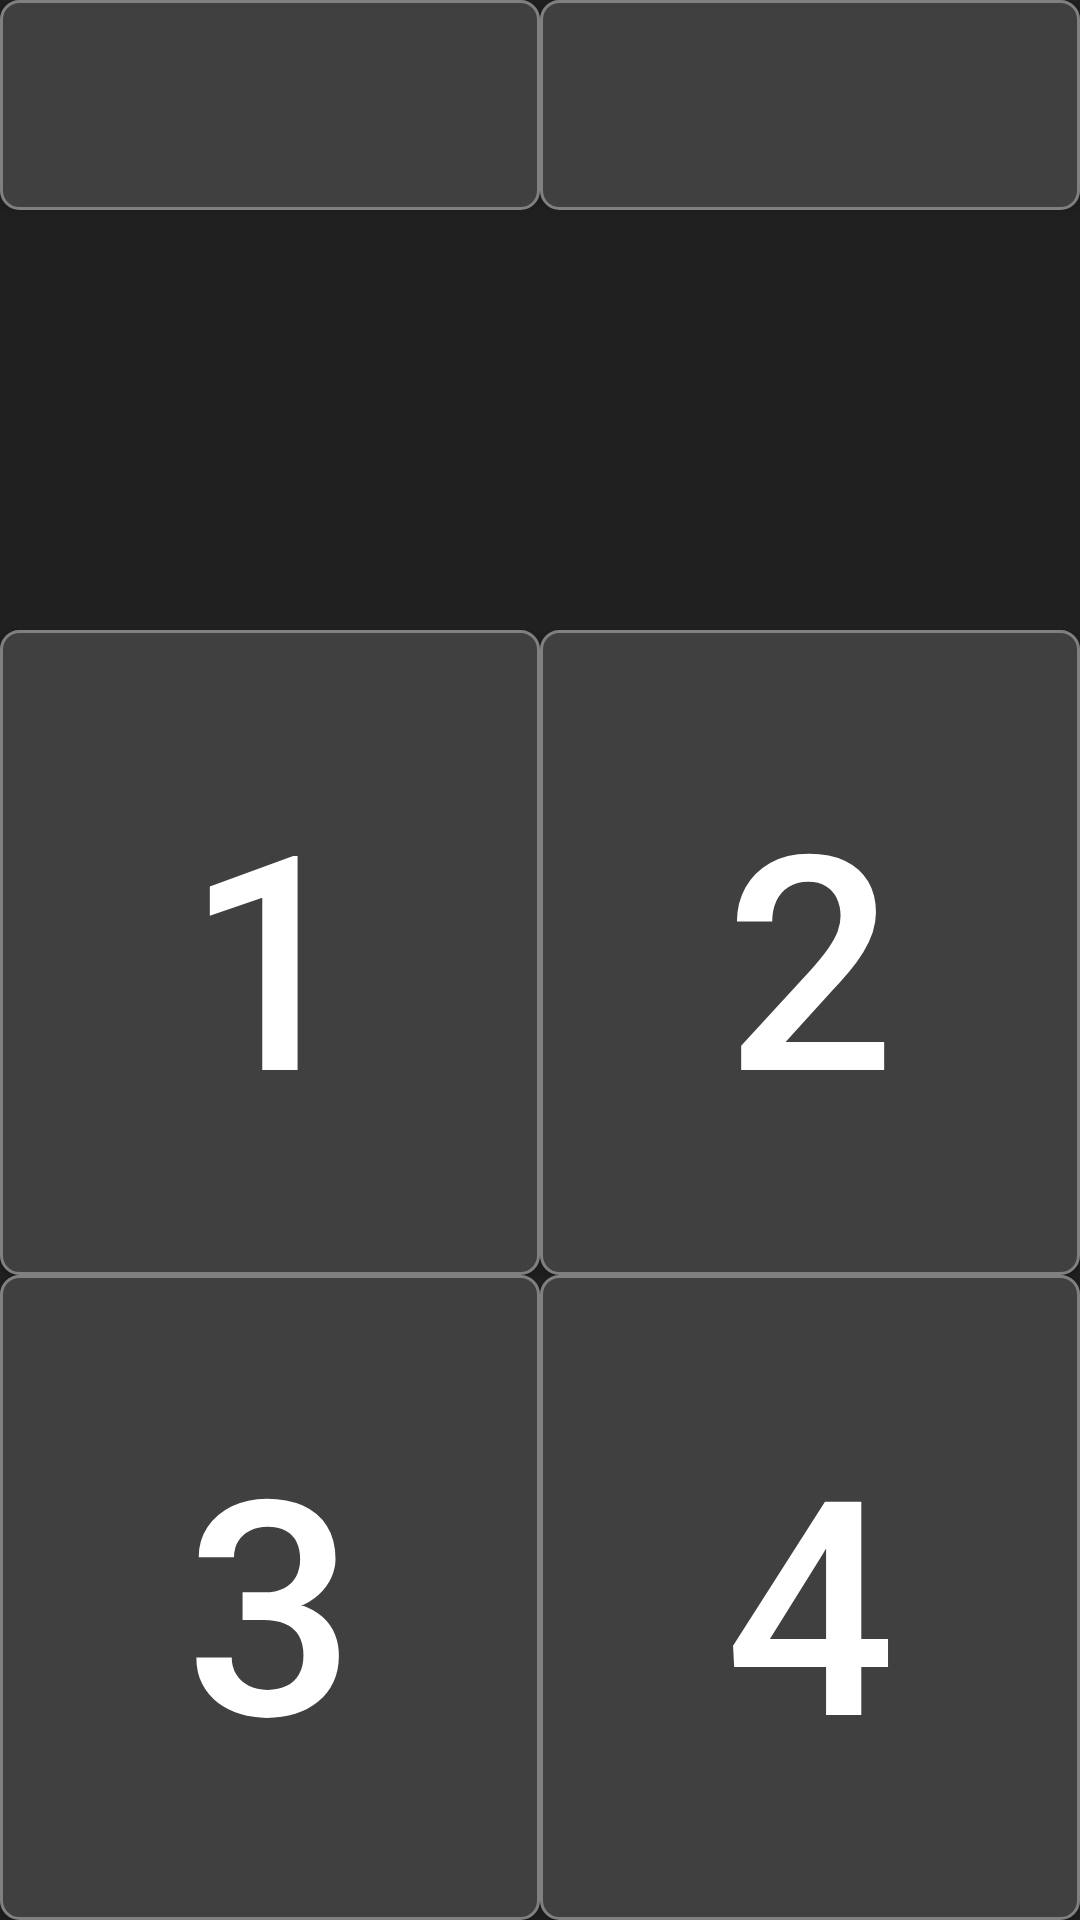

Here is an Android app screen rendered from its layout file. Give the layout XML and the strings, colors and styles it references.
<!-- AndroidManifest.xml: application theme AppTheme -->
<!-- res/layout/activity_decklist.xml -->
<?xml version="1.0" encoding="utf-8"?>
<androidx.constraintlayout.widget.ConstraintLayout
    xmlns:android="http://schemas.android.com/apk/res/android"
    xmlns:app="http://schemas.android.com/apk/res-auto"
    android:id="@+id/activity_decklist"
    android:layout_width="match_parent"
    android:layout_height="match_parent"
    >

    <Button
        android:id="@+id/btn_reset"
        android:layout_width="0dp"
        android:layout_height="70dp"
        android:background="@drawable/answer_background_parent"
        android:textColor="@color/colorText"
        android:textSize="20dp"
        app:layout_constraintStart_toStartOf="parent"
        app:layout_constraintEnd_toStartOf="@+id/btn_undo"
        app:layout_constraintTop_toTopOf="parent"
        app:layout_constraintBottom_toTopOf="@+id/txv_total"
        />

    <Button
        android:id="@+id/btn_undo"
        android:layout_width="0dp"
        android:layout_height="70dp"
        android:background="@drawable/answer_background_parent"
        android:textColor="@color/colorText"
        android:textSize="20dp"
        app:layout_constraintStart_toEndOf="@+id/btn_reset"
        app:layout_constraintEnd_toEndOf="parent"
        app:layout_constraintTop_toTopOf="parent"
        app:layout_constraintBottom_toTopOf="@+id/txv_total"
        />

    <TextView
        android:id="@+id/txv_total"
        android:layout_width="0dp"
        android:layout_height="70dp"
        android:textColor="@color/colorText"
        android:textSize="20dp"
        android:gravity="center"
        app:layout_constraintStart_toStartOf="parent"
        app:layout_constraintEnd_toEndOf="parent"
        app:layout_constraintTop_toBottomOf="@+id/btn_reset"
        app:layout_constraintBottom_toTopOf="@+id/txv_number_list"
        />

    <TextView
        android:id="@+id/txv_number_list"
        android:layout_width="0dp"
        android:layout_height="70dp"
        android:textColor="@color/colorText"
        android:textSize="20dp"
        android:gravity="center"
        app:layout_constraintStart_toStartOf="parent"
        app:layout_constraintEnd_toEndOf="parent"
        app:layout_constraintTop_toBottomOf="@+id/txv_total"
        app:layout_constraintBottom_toTopOf="@+id/btn_add_1"
        />

    <Button
        android:id="@+id/btn_add_1"
        android:layout_width="0dp"
        android:layout_height="0dp"
        android:background="@drawable/answer_background_parent"
        android:textColor="@color/colorText"
        android:textSize="100dp"
        android:text="1"
        app:layout_constraintStart_toStartOf="parent"
        app:layout_constraintEnd_toStartOf="@+id/btn_add_2"
        app:layout_constraintTop_toBottomOf="@+id/txv_number_list"
        app:layout_constraintBottom_toTopOf="@+id/btn_add_3"
        />

    <Button
        android:id="@+id/btn_add_2"
        android:layout_width="0dp"
        android:layout_height="0dp"
        android:background="@drawable/answer_background_parent"
        android:textColor="@color/colorText"
        android:textSize="100dp"
        android:text="2"
        app:layout_constraintStart_toEndOf="@+id/btn_add_1"
        app:layout_constraintEnd_toEndOf="parent"
        app:layout_constraintTop_toBottomOf="@+id/txv_number_list"
        app:layout_constraintBottom_toTopOf="@+id/btn_add_4"
        />

    <Button
        android:id="@+id/btn_add_3"
        android:layout_width="0dp"
        android:layout_height="0dp"
        android:background="@drawable/answer_background_parent"
        android:textColor="@color/colorText"
        android:textSize="100dp"
        android:text="3"
        app:layout_constraintStart_toStartOf="parent"
        app:layout_constraintEnd_toStartOf="@+id/btn_add_4"
        app:layout_constraintTop_toBottomOf="@+id/btn_add_1"
        app:layout_constraintBottom_toBottomOf="parent"
        />

    <Button
        android:id="@+id/btn_add_4"
        android:layout_width="0dp"
        android:layout_height="0dp"
        android:background="@drawable/answer_background_parent"
        android:textColor="@color/colorText"
        android:textSize="100dp"
        android:text="4"
        app:layout_constraintStart_toEndOf="@+id/btn_add_3"
        app:layout_constraintEnd_toEndOf="parent"
        app:layout_constraintTop_toBottomOf="@+id/btn_add_2"
        app:layout_constraintBottom_toBottomOf="parent"
        />

</androidx.constraintlayout.widget.ConstraintLayout>
<!-- resources referenced by this layout -->
<resources>
  <color name="colorText">#FFFFFF</color>
  <!-- drawable answer_background_parent (drawable) -->
  <?xml version="1.0" encoding="UTF-8"?>
  <shape xmlns:android="http://schemas.android.com/apk/res/android">
      <solid android:color="#404040" />
      <stroke
          android:width="1dp"
          android:color="#808080" />
      <corners android:radius="6dp" />
  </shape>
  <style name="AppTheme" parent="MyTheme">
          <item name="colorPrimary">@color/colorPrimary</item>
          <item name="colorPrimaryDark">@color/colorPrimaryDark</item>
          <item name="colorAccent">@color/colorAccent</item>
      </style>
  <style name="MyTheme" parent="Theme.AppCompat.NoActionBar">
          <item name="android:background">@color/colorBackground</item>
      </style>
  <color name="colorPrimary">#FFA500</color>
  <color name="colorPrimaryDark">#CC400C</color>
  <color name="colorAccent">#FFFACD</color>
  <color name="colorBackground">#202020</color>
</resources>
